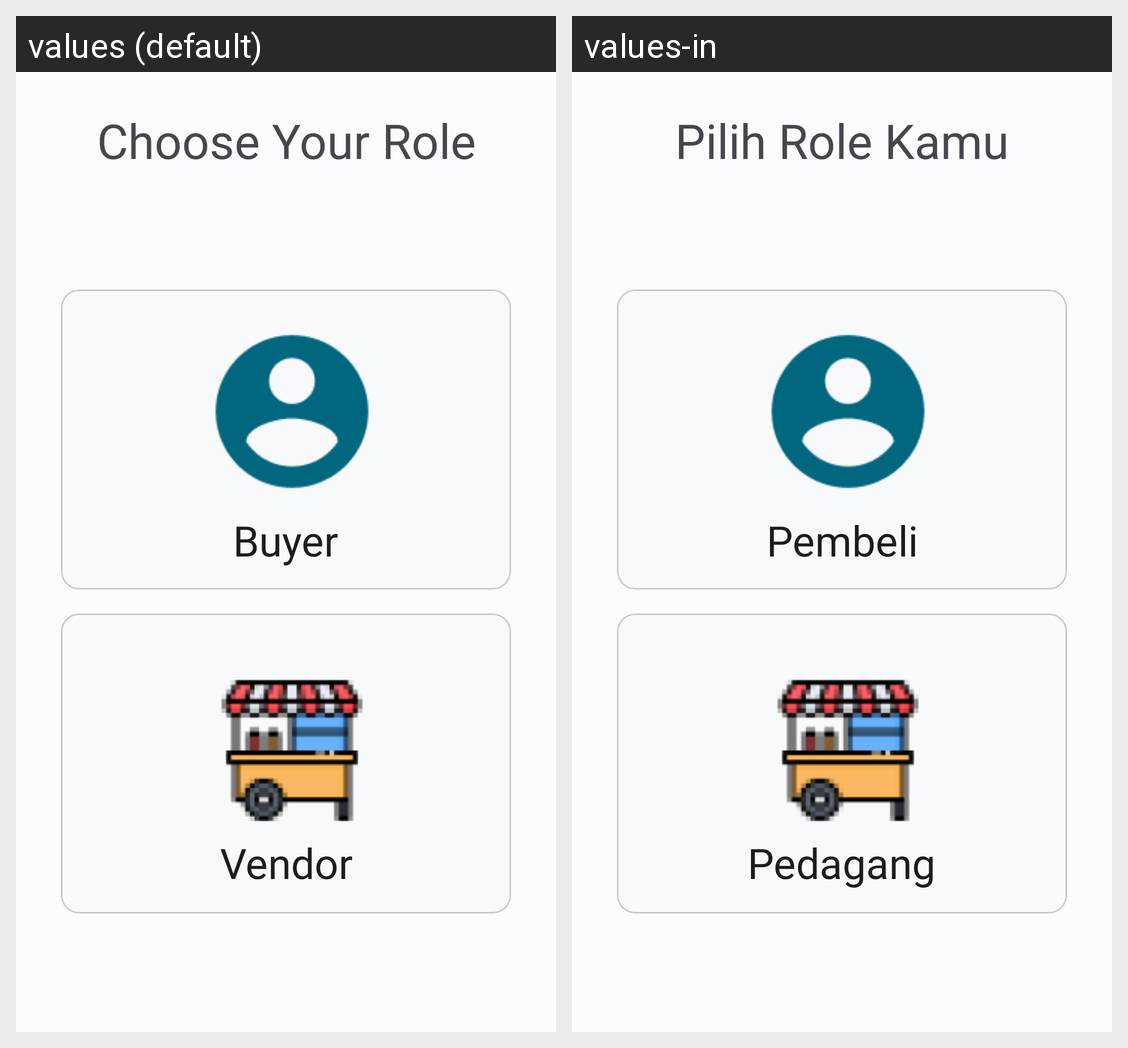

Translations of the strings shown on this Android screen, per locale in the grid:
Android screen res/layout/activity_add_role.xml rendered under 2 locales, left to right: values (default), values-in. Device: Nexus 5 (rendered at 1080×1920; each locale shown at half size, 540×960, under a caption strip naming it); theme Theme.MangBeli.
Strings drawn on this screen, with the default value and each locale's value (text and hints the layout hard-codes, and strings that could not be matched under every locale, appear in the picture but are not listed):

choose_your_role
  values: Choose Your Role
  values-in: Pilih Role Kamu

description_pembeli
  values: Buyer
  values-in: Pembeli

description_vendor
  values: Vendor
  values-in: Pedagang
